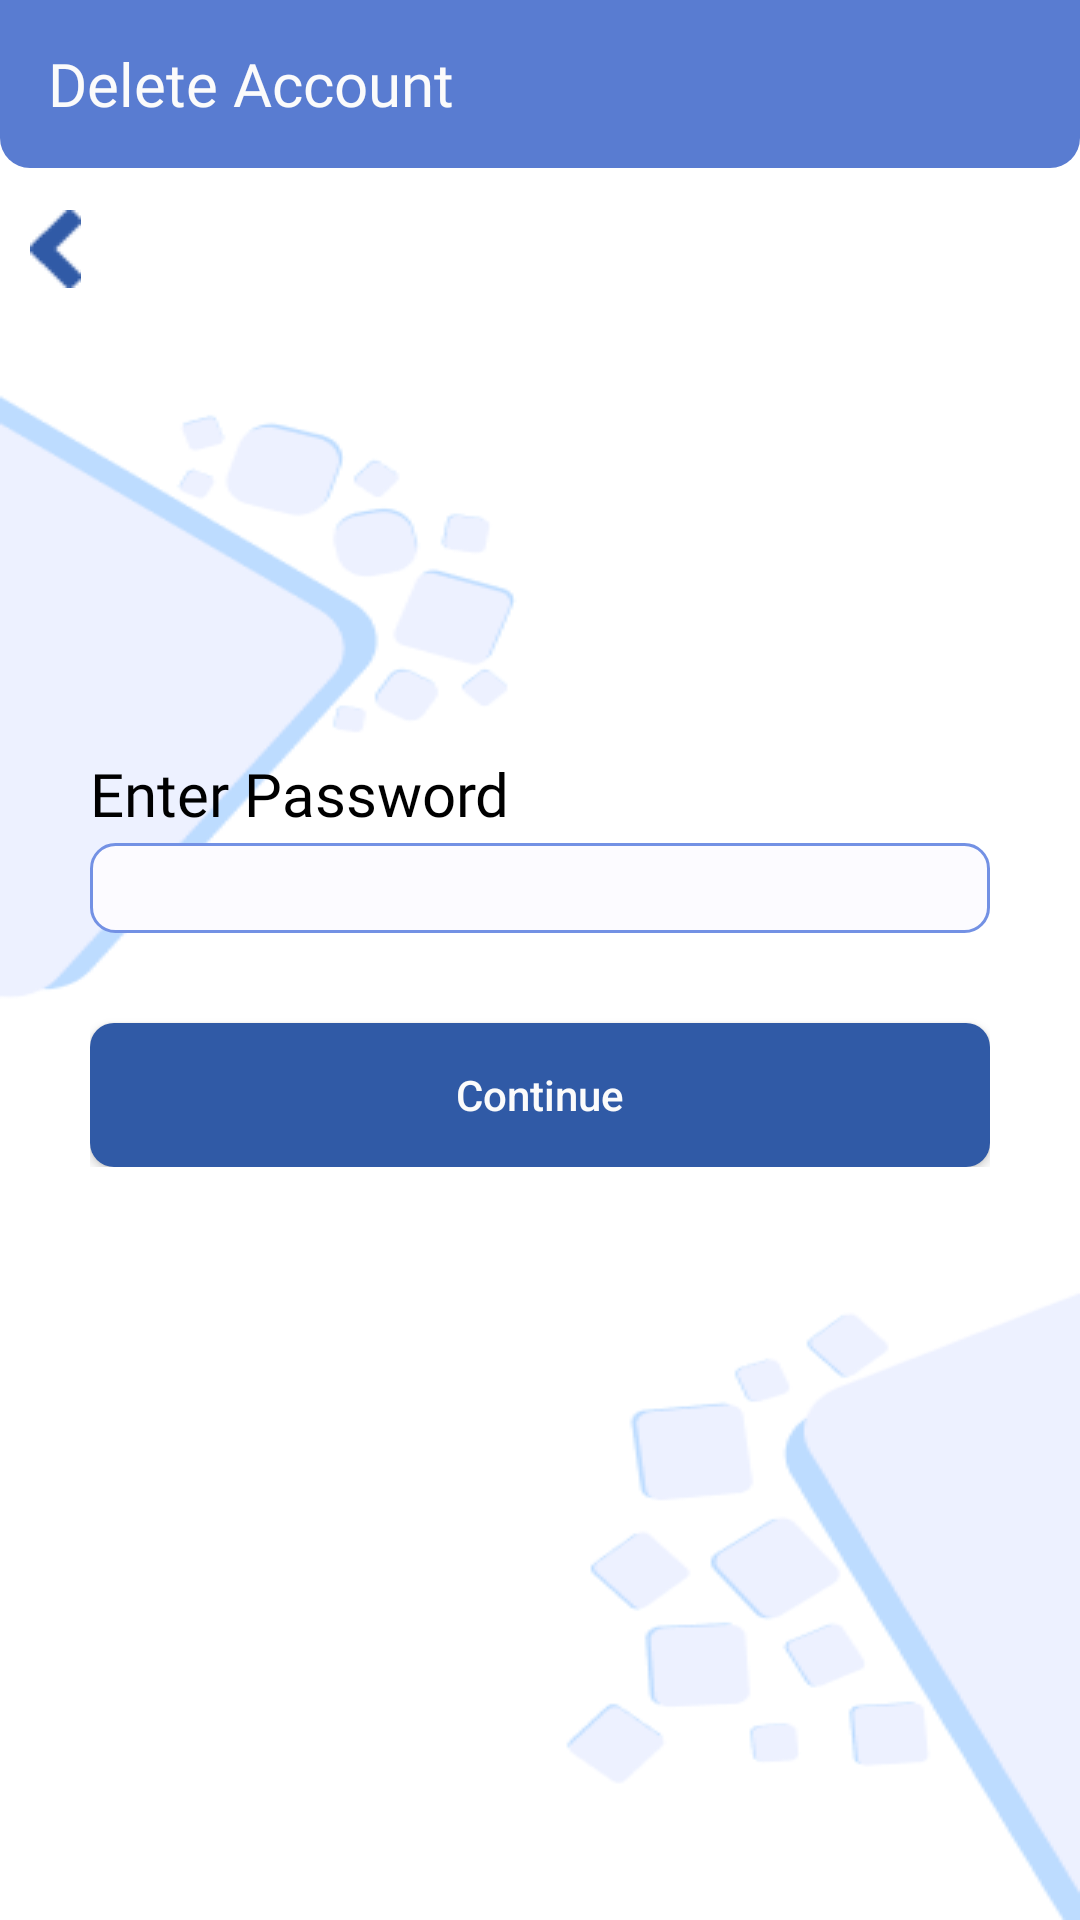

Layout XML and referenced resources for this Android screen:
<!-- AndroidManifest.xml: application theme Theme.FirebaseChatApp -->
<!-- res/layout/activity_delete_user_account.xml -->
<?xml version="1.0" encoding="utf-8"?>
<RelativeLayout
    xmlns:android="http://schemas.android.com/apk/res/android"
    xmlns:app="http://schemas.android.com/apk/res-auto"
    xmlns:tools="http://schemas.android.com/tools"
    android:background="@drawable/main_menu_background"
    android:layout_width="match_parent"
    android:layout_height="match_parent"
    tools:context=".userinfo.DeleteUserAccount">

    <com.google.android.material.appbar.MaterialToolbar
        android:id="@+id/top_toolbar"
        android:layout_width="match_parent"
        android:layout_height="?attr/actionBarSize"
        android:background="@drawable/top_toolbar_background"

        android:theme="@style/ToolbarPopupMenu"
        app:title="Delete Account"

        app:titleTextAppearance="@style/ToolbarFont"
        app:titleTextColor="#FBFBFB"
    />

    <ImageView
        android:id="@+id/back_button_top"
        android:src="@drawable/back_symbol"
        android:clickable="true"
        android:focusable="true"
        android:layout_marginTop="70dp"
        android:layout_marginStart="10dp"
        android:layout_width="wrap_content"
        android:layout_height="wrap_content" />

    <RelativeLayout
        android:layout_width="wrap_content"
        android:layout_height="wrap_content" android:layout_centerInParent="true" android:layout_marginStart="30dp"
        android:layout_marginTop="30dp" android:layout_marginEnd="30dp" android:layout_marginBottom="30dp">

        <TextView
            android:id="@+id/password_title"
            android:layout_width="wrap_content"
            android:layout_height="wrap_content"
            android:fontFamily="@font/ud_digikyokasho_n_b"
            android:text="Enter Password"
            android:textColor="@color/black"
            android:textSize="20sp"
        />

        <EditText
            android:id="@+id/password_input"
            android:layout_width="match_parent"
            android:layout_height="30dp"
            android:layout_alignTop="@id/password_title"
            android:layout_marginTop="30dp"
            android:autofillHints="password"
            android:background="@drawable/user_text_input_background"
            android:fontFamily="@font/ud_digikyokasho_n_r"
            android:inputType="textPassword"
            android:paddingStart="10dp"
            android:paddingEnd="10dp"
            android:textColor="@color/black"
            android:textSize="15sp"
        />

        <android.widget.Button
            android:id="@+id/password_button"
            android:layout_width="wrap_content"
            android:layout_height="wrap_content"
            android:layout_alignTop="@id/password_input"
            android:layout_centerHorizontal="true"
            android:layout_marginTop="60dp"
            android:foreground="?android:attr/selectableItemBackground"
            android:background="@drawable/button_background"
            android:text="@string/continue_text_button"
            android:textAllCaps="false"
            android:textColor="#FBFBFB"
        />

    </RelativeLayout>

</RelativeLayout>
<!-- resources referenced by this layout -->
<resources>
  <!-- drawable back_symbol: png bitmap (drawable, 389 bytes) -->
  <!-- drawable button_background (drawable) -->
  <?xml version="1.0" encoding="utf-8"?>
  <shape xmlns:android="http://schemas.android.com/apk/res/android"
         android:shape="rectangle">
      <corners
          android:radius="8dp" />
      <solid
          android:color="#305AA6" />
      <size
          android:width="328dp"
          android:height="40dp" />
  </shape>
  <!-- drawable main_menu_background (drawable) -->
  <?xml version="1.0" encoding="utf-8"?>
  <layer-list xmlns:android="http://schemas.android.com/apk/res/android">
      <item>
          <shape android:shape="rectangle">
              <solid android:color="@color/white"/>
          </shape>
      </item>
  
      <item>
          <bitmap android:src="@drawable/main_menu_background_img"/>
      </item>
  </layer-list>
  <!-- drawable top_toolbar_background (drawable) -->
  <?xml version="1.0" encoding="utf-8"?>
  <layer-list xmlns:android="http://schemas.android.com/apk/res/android">
      <item>
          <shape android:shape="rectangle">
              <solid android:color="#597CD1"/>
              <corners android:bottomLeftRadius="10dp"
                       android:bottomRightRadius="10dp"/>
          </shape>
      </item>
  </layer-list>
  <!-- drawable user_text_input_background (drawable) -->
  <?xml version="1.0" encoding="utf-8"?>
  <layer-list xmlns:android="http://schemas.android.com/apk/res/android">
      <item>
          <shape android:shape="rectangle">
              <solid android:color="#FCFBFF"/>
              <stroke
                  android:width="1dp"
                  android:color="#7391E4"/>
              <corners android:radius="8dp"/>
          </shape>
      </item>
  </layer-list>
  <string name="continue_text_button">Continue</string>
  <style name="ToolbarFont">
          <item name="android:fontFamily">@font/ud_digikyokasho_n_b</item>
          <item name="android:textSize">20sp</item>
      </style>
  <style name="ToolbarPopupMenu" parent="@style/Widget.MaterialComponents.PopupMenu">
          <item name="colorControlNormal">#FBFBFB</item>
      </style>
  <style name="Theme.FirebaseChatApp" parent="Theme.MaterialComponents.DayNight.NoActionBar">
          
          <item name="colorPrimary">@color/purple_500</item>
          <item name="colorPrimaryVariant">@color/purple_700</item>
          <item name="colorOnPrimary">@color/white</item>
          
          <item name="colorSecondary">@color/teal_200</item>
          <item name="colorSecondaryVariant">@color/teal_700</item>
          <item name="colorOnSecondary">@color/black</item>
          
          <item name="android:statusBarColor" tools:targetApi="l">#305AA6</item>
          
          <item name="android:textColorHint">#AABBC6</item>
          <item name="android:navigationBarColor">#305AA6</item>
      </style>
  <!-- drawable main_menu_background_img: png bitmap (drawable, 16356 bytes) -->
  <!-- not gathered from this repository: default colours our renderer supplied (Android Studio template values) -->
  <color name="purple_500">#FF6200EE</color>
  <color name="purple_700">#FF3700B3</color>
  <color name="teal_200">#FF03DAC5</color>
  <color name="teal_700">#FF018786</color>
  <color name="black">#FF000000</color>
  <color name="white">#FFFFFFFF</color>
</resources>
